Photos from the image-classification dataset "dataset" in the GitHub repository JuuuuuJu/EECampEdu. Its 8 classes are: down gesture, left gesture, null no gesture, palm gesture, right gesture, rock gesture, stone gesture, thumb gesture.

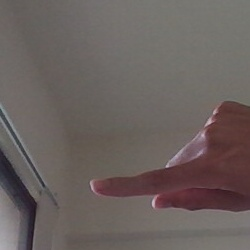
Label: left gesture

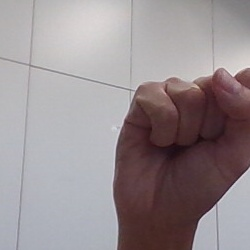
Label: stone gesture

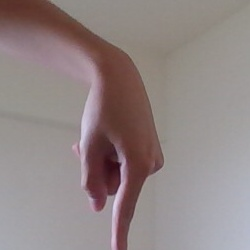
Label: down gesture

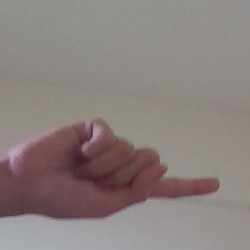
Label: right gesture

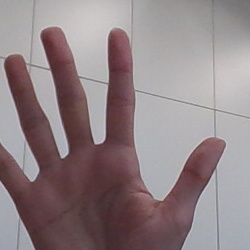
Label: palm gesture

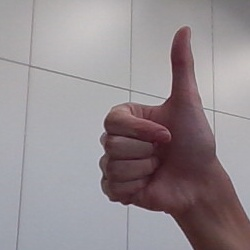
Label: thumb gesture
